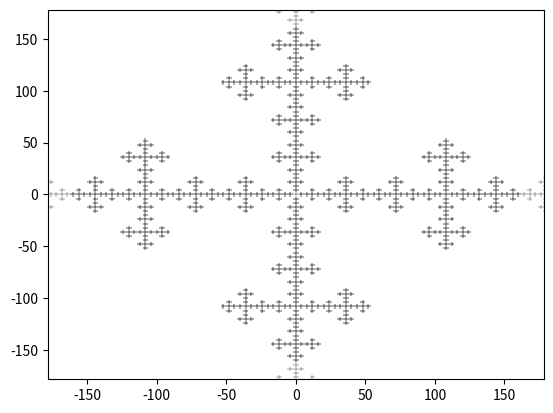

The matplotlib source for this figure:
import matplotlib.pyplot as plt
from matplotlib.collections import LineCollection
import numpy as np


class viscek:
        
    def __init__(self, n):
        """ Initializes the Sierpinski class

        Args:
        -
        n : int
        Defines the number of default reccursions should be done
       
        """
        self.n = int(n) 
    

    def findPoints(self, endPoints: list, points: list, n: int = None) -> list:

        if n == None:
            n = self.n
    
        collection = []

        for x in endPoints:
             collection.extend([[y + x*2 for y in lists] for lists in points])
        
        if n == 0:
            return collection + points

        newEndPoints = [x + 2*x for x in endPoints]
        return collection + self.findPoints(newEndPoints, collection + points, n-1)

    
    def makeViscek(self, n: int = None):

        if n == None:
            n = self.n


        init_length = 2
        init_val = [[np.array([-init_length, 0]), np.array([init_length, 0])], [np.array([0, init_length]), np.array([0,-init_length])]]
        init_endPoints = [np.array([-init_length, 0]), np.array([init_length, 0]), np.array([0, init_length]), np.array([0,-init_length])]

        test = self.findPoints(init_endPoints, init_val, n)

        line_collection = [[tuple(x) for x in lists] for lists in test]
        #print(test)

        # Create subplots
        fig, ax = plt.subplots()
        ax.add_collection(LineCollection(line_collection, colors = "black", linewidths=1/n))

        # Computes limites of graph (how far x and y axis should stretch out) based on n
        buffer = (pow(3, n) * init_length)/10 # A buffer to make the final graph not look as cramped
        x_min, x_max = -pow(3, n) * init_length - buffer, pow(3, n) * init_length + buffer
        y_min, y_max = -pow(3, n) * init_length - buffer, pow(3, n) * init_length + buffer

        ax.set_xlim(x_min, x_max)
        ax.set_ylim(y_min, y_max)

        #plt.grid()
        plt.show()

        
        return None

test = viscek(n=4)
test.makeViscek()
